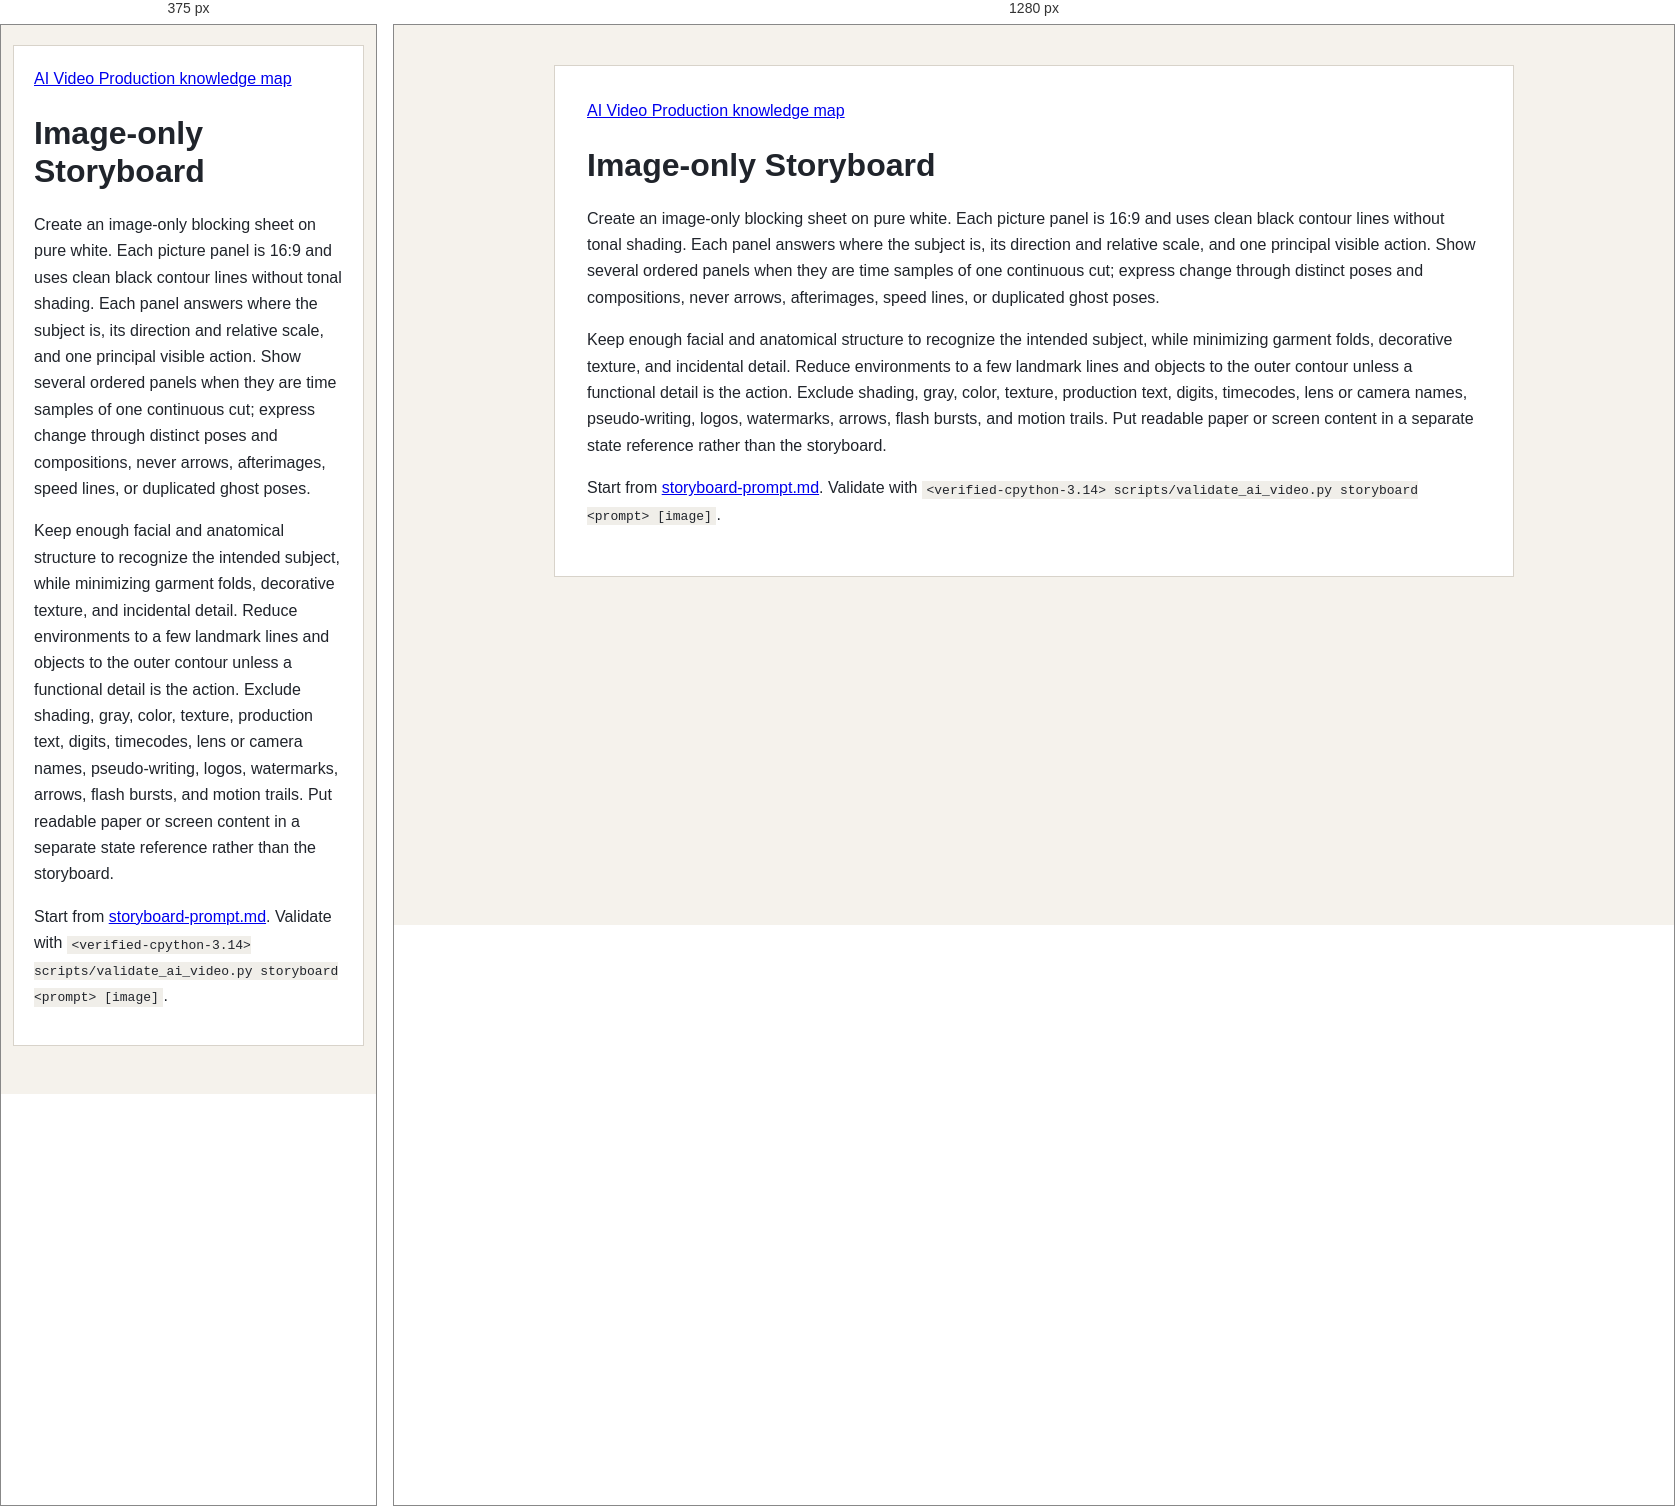
Rendered at 375 px and 1280 px, left to right.

<!-- file: storyboard.html -->
<!doctype html>
<html lang="en">
<head>
  <meta charset="utf-8">
  <meta name="viewport" content="width=device-width, initial-scale=1">
  <title>Image-only Storyboard</title>
  <link rel="stylesheet" href="../../assets/knowledge-base.css">
</head>
<body>
<main id="storyboard">
  <nav aria-label="Reference navigation"><a href="../index.html">AI Video Production knowledge map</a></nav>
  <h1 id="title">Image-only Storyboard</h1>
  <p>Create an image-only blocking sheet on pure white. Each picture panel is 16:9 and uses clean black contour lines without tonal shading. Each panel answers where the subject is, its direction and relative scale, and one principal visible action. Show several ordered panels when they are time samples of one continuous cut; express change through distinct poses and compositions, never arrows, afterimages, speed lines, or duplicated ghost poses.</p>
  <p>Keep enough facial and anatomical structure to recognize the intended subject, while minimizing garment folds, decorative texture, and incidental detail. Reduce environments to a few landmark lines and objects to the outer contour unless a functional detail is the action. Exclude shading, gray, color, texture, production text, digits, timecodes, lens or camera names, pseudo-writing, logos, watermarks, arrows, flash bursts, and motion trails. Put readable paper or screen content in a separate state reference rather than the storyboard.</p>
  <p>Start from <a href="../../assets/templates/storyboard-prompt.md">storyboard-prompt.md</a>. Validate with <code>&lt;verified-cpython-3.14&gt; scripts/validate_ai_video.py storyboard &lt;prompt&gt; [image]</code>.</p>
</main>
</body>
</html>


/* @media block from knowledge-base.css */
@media (max-width: 680px) { body { padding: 20px 12px 48px; } main { padding: 20px; } }